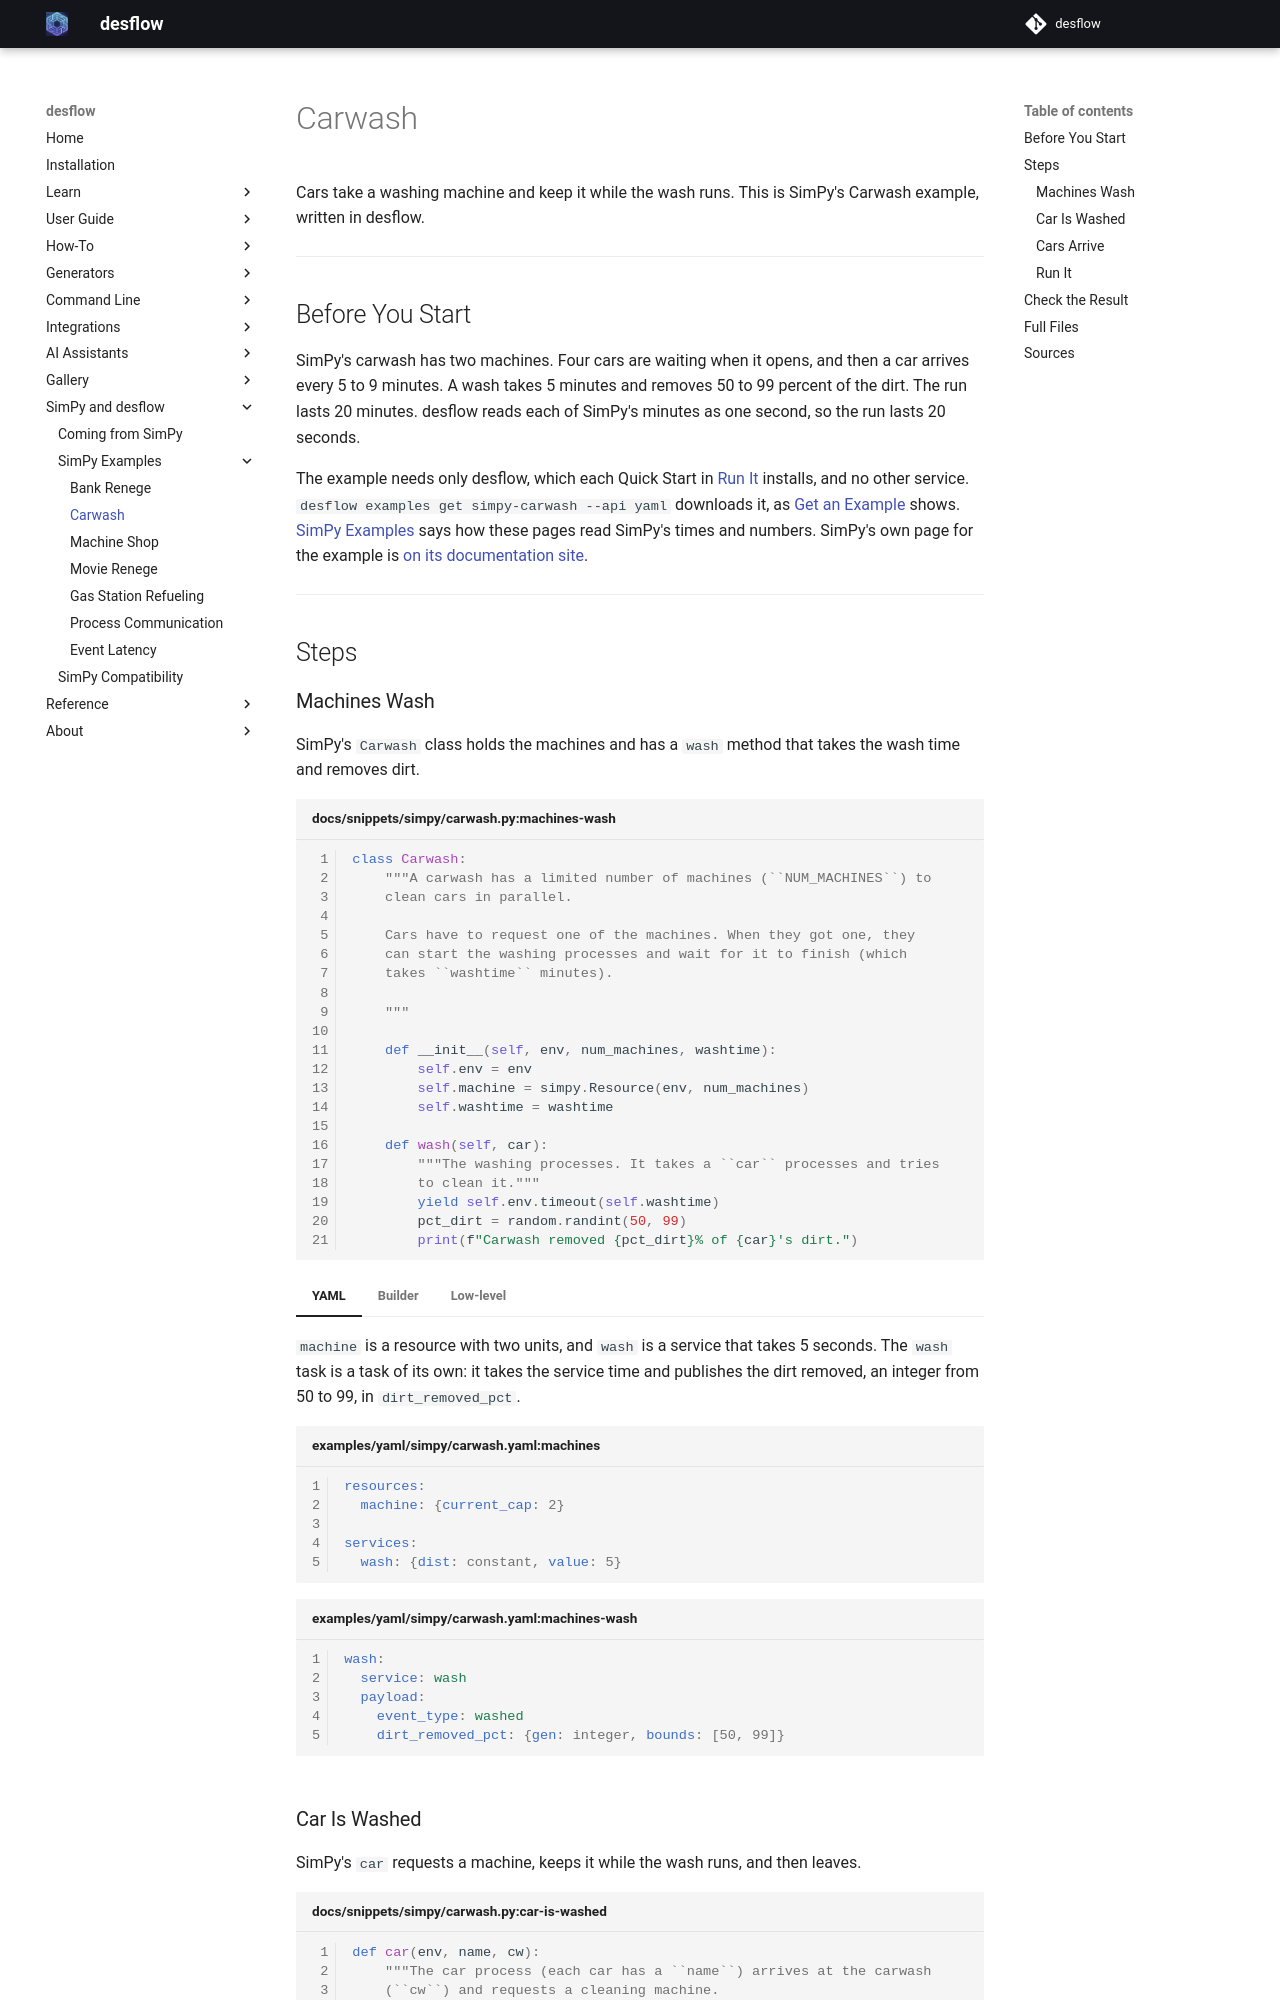

repository: jaehyeon-kim/desflow · page: 1.1/simpy/examples/carwash/index.html · generator: mkdocs

# Carwash

Cars take a washing machine and keep it while the wash runs. This is SimPy's Carwash example, written in desflow.

---

## Before You Start

SimPy's carwash has two machines. Four cars are waiting when it opens, and then a car arrives every 5 to 9 minutes. A wash takes 5 minutes and removes 50 to 99 percent of the dirt. The run lasts 20 minutes. desflow reads each of SimPy's minutes as one second, so the run lasts 20 seconds.

The example needs only desflow, which each Quick Start in [Run It](#run-it) installs, and no other service. `desflow examples get simpy-carwash --api yaml` downloads it, as [Get an Example](../../cli/index.md#get-an-example) shows. [SimPy Examples](index.md) says how these pages read SimPy's times and numbers. SimPy's own page for the example is [on its documentation site](https://simpy.readthedocs.io/en/4.1.2/examples/carwash.html).

---

## Steps

### Machines Wash

SimPy's `Carwash` class holds the machines and has a `wash` method that takes the wash time and removes dirt.

```python title="docs/snippets/simpy/carwash.py:machines-wash"
class Carwash:
    """A carwash has a limited number of machines (``NUM_MACHINES``) to
    clean cars in parallel.

    Cars have to request one of the machines. When they got one, they
    can start the washing processes and wait for it to finish (which
    takes ``washtime`` minutes).

    """

    def __init__(self, env, num_machines, washtime):
        self.env = env
        self.machine = simpy.Resource(env, num_machines)
        self.washtime = washtime

    def wash(self, car):
        """The washing processes. It takes a ``car`` processes and tries
        to clean it."""
        yield self.env.timeout(self.washtime)
        pct_dirt = random.randint(50, 99)
        print(f"Carwash removed {pct_dirt}% of {car}'s dirt.")
```

=== "YAML"

    `machine` is a resource with two units, and `wash` is a service that takes 5 seconds. The `wash` task is a task of its own: it takes the service time and publishes the dirt removed, an integer from 50 to 99, in `dirt_removed_pct`.

    ```yaml title="examples/yaml/simpy/carwash.yaml:machines"
    resources:
      machine: {current_cap: 2}

    services:
      wash: {dist: constant, value: 5}
    ```

    ```yaml title="examples/yaml/simpy/carwash.yaml:machines-wash"
    wash:
      service: wash
      payload:
        event_type: washed
        dirt_removed_pct: {gen: integer, bounds: [50, 99]}
    ```

=== "Builder"

    `add_resource` and `add_service` declare the machines and the wash time, and the `wash` task publishes `dirt_removed_pct` from a template.

    ```python title="examples/builder/simpy/carwash_example.py:machines"
    app.add_resource("machine", current_cap=2)
    app.add_service("wash", dist="constant", value=5)
    ```

    ```python title="examples/builder/simpy/carwash_example.py:machines-wash"
    wash_payload = Template(
        {
            "event_type": "washed",
            "dirt_removed_pct": {"gen": "integer", "bounds": [50, 99]},
        },
        # The name gives the random sequence the YAML version's payload draws from
        name="tasks.wash",
    )

    @app.task(name="wash", service_id="wash")
    def wash(task_id):
        """Washes the car."""
        return wash_payload
    ```

=== "Low-level"

    The low-level version has SimPy's `simpy.Resource` for the machines and a `wash` function that draws the dirt removed from desflow's `Sampler`.

    ```python title="examples/low-level/simpy/carwash_example.py:machines"
    sampler = Sampler(seed=42)
    gaps = sampler.generator("arrivals.cars.gap")
    dirt = sampler.generator("tasks.wash.payload.dirt_removed_pct")
    machine = simpy.Resource(env, NUM_MACHINES)
    numbers = {task: itertools.count() for task in ("car", "washing", "wash")}
    ```

    ```python title="examples/low-level/simpy/carwash_example.py:machines-wash"
    def wash(name):
        number = next(numbers["wash"])
        publish(
            name,
            "wash",
            number,
            {
                "path_id": WASH,
                "sim_id": "Carwash",
                "service": "wash",
                "status": "started",
            },
        )
        yield env.timeout(WASHTIME)
        removed = int(dirt.integers(50, 100))
        publish(
            name, "wash", number, {"event_type": "washed", "dirt_removed_pct": removed}
        )
    ```

### Car Is Washed

SimPy's `car` requests a machine, keeps it while the wash runs, and then leaves.

```python title="docs/snippets/simpy/carwash.py:car-is-washed"
def car(env, name, cw):
    """The car process (each car has a ``name``) arrives at the carwash
    (``cw``) and requests a cleaning machine.

    It then starts the washing process, waits for it to finish and
    leaves to never come back ...

    """
    print(f'{name} arrives at the carwash at {env.now:.2f}.')
    with cw.machine.request() as request:
        yield request

        print(f'{name} enters the carwash at {env.now:.2f}.')
        yield env.process(cw.wash(name))

        print(f'{name} leaves the carwash at {env.now:.2f}.')
```

=== "YAML"

    `car` takes a machine with `seize: machine`, which keeps the unit after the task ends. `washing` waits for the `wash` task to finish with `wait: {task: wash}`, and then gives the machine back with `release: machine`.

    ```yaml title="examples/yaml/simpy/carwash.yaml:car-is-washed"
    tasks:
      car:
        seize: machine
        payload: {event_type: enters}
        next: washing
      # The car keeps its machine until the wash, a task of its own, has finished
      washing:
        wait: {task: wash}
        payload: {event_type: leaves}
        release: machine
    ```

=== "Builder"

    The `car` and `washing` tasks take `seize`, `wait` and `release` as the YAML does.

    ```python title="examples/builder/simpy/carwash_example.py:car-is-washed"
    @app.task(name="car", seize="machine", next="washing")
    def car(task_id):
        """Takes a machine and keeps it."""
        return {"event_type": "enters"}

    # The car keeps its machine until the wash, a task of its own, has finished
    @app.task(name="washing", wait={"task": "wash"}, release="machine")
    def washing(task_id):
        """Leaves once its wash has finished."""
        return {"event_type": "leaves"}
    ```

=== "Low-level"

    The `car` function is SimPy's `with machine.request()` block. It runs the wash as a process and publishes the records of the three tasks.

    ```python title="examples/low-level/simpy/carwash_example.py:car-is-washed"
    def car(name):
        number = next(numbers["car"])
        with machine.request() as request:
            publish(name, "car", number, {"status": "queued"})
            yield request
            publish(name, "car", number, {"status": "started"})
            publish(name, "car", number, {"event_type": "enters"})
            # The car keeps its machine until the wash has finished
            waiting = next(numbers["washing"])
            publish(name, "washing", waiting, {"status": "queued"})
            yield env.process(wash(name))
            publish(name, "washing", waiting, {"status": "started"})
            publish(name, "washing", waiting, {"event_type": "leaves"})
    ```

### Cars Arrive

SimPy's `setup` starts four cars at time 0 and then a car after each gap of 5 to 9 minutes.

```python title="docs/snippets/simpy/carwash.py:cars-arrive"
def setup(env, num_machines, washtime, t_inter):
    """Create a carwash, a number of initial cars and keep creating cars
    approx. every ``t_inter`` minutes."""
    # Create the carwash
    carwash = Carwash(env, num_machines, washtime)

    car_count = itertools.count()

    # Create 4 initial cars
    for _ in range(4):
        env.process(car(env, f'Car {next(car_count)}', carwash))

    # Create more cars while the simulation is running
    while True:
        yield env.timeout(random.randint(t_inter - 2, t_inter + 2))
        env.process(car(env, f'Car {next(car_count)}', carwash))
```

=== "YAML"

    `initial: 4` starts four cars at time 0. After that, a car arrives after `gap`, an integer from 5 to 9 seconds.

    ```yaml title="examples/yaml/simpy/carwash.yaml:cars-arrive"
    arrivals:
      cars:
        initial: 4
        gap: {gen: integer, bounds: [5, 9]}
        spawn: car
        key: {gen: sequence, format: "Car {}"}
    ```

=== "Builder"

    `add_arrival` takes `initial` and `gap` as the YAML does. The `size` argument of `build` sets the number of cars at the start.

    ```python title="examples/builder/simpy/carwash_example.py:cars-arrive"
    app.add_arrival(
        "cars",
        gap=generator({"gen": "integer", "bounds": [5, 9]}),
        key=lambda n: "Car {}".format(n - 1),
        initial=size,
        spawn="car",
    )
    ```

=== "Low-level"

    The `setup` function is SimPy's. It draws each gap from desflow's `Sampler`.

    ```python title="examples/low-level/simpy/carwash_example.py:cars-arrive"
    def setup():
        for i in range(size):
            env.process(car(f"Car {i}"))
        i = size
        while True:
            yield env.timeout(int(gaps.integers(5, 10)))
            env.process(car(f"Car {i}"))
            i += 1

    env.process(setup())
    ```
